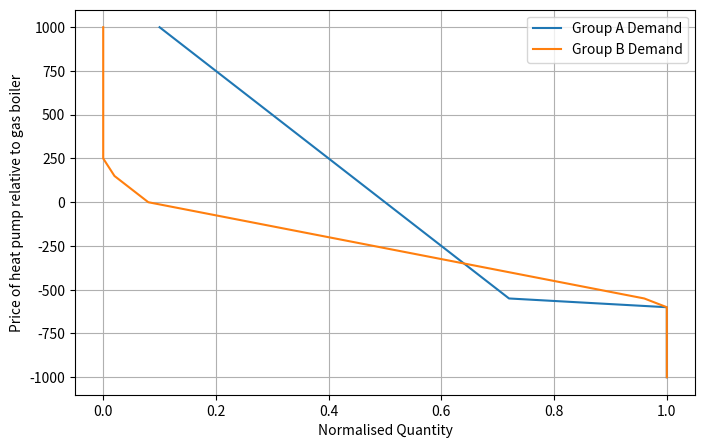

Write the Python code that produced this figure.
# ---
# jupyter:
#   jupytext:
#     cell_metadata_filter: -all
#     comment_magics: true
#     text_representation:
#       extension: .py
#       format_name: percent
#       format_version: '1.3'
#       jupytext_version: 1.15.2
#   kernelspec:
#     display_name: Python 3 (ipykernel)
#     language: python
#     name: python3
# ---

# %% [markdown]
# Basically the idea is: on the price side, you have two groups, one of which has a low discount rate and one a high discount rate. The low discount rate people care more about running costs
#
# Then there is a demand curve with 2 (or as many as we like) groups, who have a simple (currently made up) relationship between price and likelihood of choosing a heat pump when they switch. If you plug a given price in (and know the size of each group), you get an estimate of uptake.
#
# This is all quite simple, and we can add things (like declining HP prices), but I think it gives us something we can play some different tunes on (and let people vary)
#
# https://docs.google.com/spreadsheets/d/1wGPFrQI4-ikL-4YSR572YcqDriY4J2XxqDjqT48ibn0/edit?usp=sharing

# %%
import numpy
from dataclasses import dataclass
from typing import Sequence
import matplotlib.pyplot as plt


# %%
@dataclass
class HeatSource:
    """Class for heat sources."""

    name: str
    total_upfront_cost: float
    lifespan: float
    heat_demand: float  # kWh
    efficiency: float
    fuel_price: float  # in pence per kWh

    @property
    def annual_upfront_cost(self) -> float:
        return self.total_upfront_cost / self.lifespan

    @property
    def annual_running_cost(self) -> float:
        return (self.heat_demand / self.efficiency) * (self.fuel_price / 100)


# %%
@dataclass
class Population:
    name: str
    size: float


@dataclass
class SubPopulation(Population):
    group_name: str
    group_share: float
    discount_rate: float

    @property
    def group_size(self) -> float:
        return self.size * self.group_share


# %%
# NB why aren't we counting the zeroth year?
def calculate_running_costs_net_present_value(
    group: SubPopulation, heat_source: HeatSource
) -> float:
    """Calculate the net present value of running costs."""
    return sum(
        [
            heat_source.annual_running_cost / (1 + group.discount_rate) ** t
            for t in range(1, 21)
        ]
    )


def calculate_annualised_running_costs_net_present_value(
    group: SubPopulation, heat_source: HeatSource
) -> float:
    """Calculate the annualised net present value of running costs."""
    return calculate_running_costs_net_present_value(group, heat_source) / 20


def calculate_total_annualised_net_present_value(
    group: SubPopulation, heat_source: HeatSource
) -> float:
    """Calculate the annualised net present value of running costs."""
    return (
        calculate_annualised_running_costs_net_present_value(group, heat_source)
        + heat_source.annual_upfront_cost
    )


# %%
# Fossil Fuel Heating (e.g. Gas Boiler)
gas_boiler = HeatSource("Gas Boiler", 2500, 15, 12000, 0.85, 5)
# Low carbon heating (e.g. heat pump)
heat_pump = HeatSource("Heat Pump", 12000, 20, 12000, 3, 15)

# %%
group_1 = SubPopulation("Households", 29_000_000, "Group 1", 0.3, 0.03)
group_2 = SubPopulation("Households", 29_000_000, "Group 2", 0.7, 0.06)

# %%
# Demand Curve
relative_price = numpy.arange(-1000, 1050, 50)[::-1]
group_A_quantity = [
    0.1,
    0.12,
    0.14,
    0.16,
    0.18,
    0.2,
    0.22,
    0.24,
    0.26,
    0.28,
    0.3,
    0.32,
    0.34,
    0.36,
    0.38,
    0.4,
    0.42,
    0.44,
    0.46,
    0.48,
    0.5,
    0.52,
    0.54,
    0.56,
    0.58,
    0.6,
    0.62,
    0.64,
    0.66,
    0.68,
    0.7,
    0.72,
    1,
    1,
    1,
    1,
    1,
    1,
    1,
    1,
    1,
]
group_B_quantity = [
    0,
    0,
    0,
    0,
    0,
    0,
    0,
    0,
    0,
    0,
    0,
    0,
    0,
    0,
    0,
    0,
    0.01,
    0.02,
    0.04,
    0.06,
    0.08,
    0.16,
    0.24,
    0.32,
    0.4,
    0.48,
    0.56,
    0.64,
    0.72,
    0.8,
    0.88,
    0.96,
    1,
    1,
    1,
    1,
    1,
    1,
    1,
    1,
    1,
]

# %%
f, ax = plt.subplots(figsize=(8, 5))

ax.plot(group_A_quantity, relative_price, label="Group A Demand")
ax.plot(group_B_quantity, relative_price, label="Group B Demand")
ax.grid()
ax.legend()
ax.set_xlabel("Normalised Quantity")
ax.set_ylabel("Price of heat pump relative to gas boiler")


# %%
def get_normalised_quantity_for_relative_price(
    candidate_value: float,
    relative_price_distribution: Sequence,
    group_quantity: Sequence,
) -> float:
    """Get the group quantity for an arbitrary value against the deamnd curve."""
    if candidate_value in relative_price_distribution:
        # Special case of exact match for candidate price.
        index = list(relative_price_distribution).index(candidate_value)
        return group_quantity[index]
    else:
        # Linear interpolation when value between two values.
        index = len(relative_price_distribution) - numpy.searchsorted(
            relative_price_distribution[::-1], candidate_value, side="left"
        )
        lower, upper = (
            relative_price_distribution[index],
            relative_price_distribution[index - 1],
        )
        interpolation_factor = (candidate_value - lower) / (upper - lower)
        return abs(
            ((group_quantity[index] - group_quantity[index - 1]) * interpolation_factor)
            - group_quantity[index]
        )


# %%
# calculate relative price for group 1
relative_price_group_1 = calculate_total_annualised_net_present_value(
    group_1, heat_pump
) - calculate_total_annualised_net_present_value(group_1, gas_boiler)
relative_price_group_1

# %%
# calculate relative price for group 1
relative_price_group_2 = calculate_total_annualised_net_present_value(
    group_2, heat_pump
) - calculate_total_annualised_net_present_value(group_2, gas_boiler)
relative_price_group_2

# %%
# Group 1: Now get normalised quantities for group A and group B
quantity_group_1_group_A = get_normalised_quantity_for_relative_price(
    relative_price_group_1, relative_price, group_A_quantity
)
quantity_group_1_group_B = get_normalised_quantity_for_relative_price(
    relative_price_group_1, relative_price, group_B_quantity
)
quantity_group_1_group_A, quantity_group_1_group_B

# %%
# Get Group 1 total conversions
group_1_total = (quantity_group_1_group_A * group_1.group_size) + (
    quantity_group_1_group_B * group_1.group_size
)

# %%
# Group 2: Now get normalised quantities for group A and group B
quantity_group_2_group_A = get_normalised_quantity_for_relative_price(
    relative_price_group_2, relative_price, group_A_quantity
)
quantity_group_2_group_B = get_normalised_quantity_for_relative_price(
    relative_price_group_2, relative_price, group_B_quantity
)
quantity_group_2_group_A, quantity_group_2_group_B

# %%
# Get Group 2 total conversions
group_2_total = (quantity_group_2_group_A * group_2.group_size) + (
    quantity_group_2_group_B * group_2.group_size
)

# %%
# Total
group_1_total + group_2_total

# %%
# Proportion
(group_1_total + group_2_total) / (group_1.group_size + group_2.group_size)

# %% [markdown]
# ## Development
#
# * Identify when gas boilers reach the end of their life. (Gas Safe data).
# * Specify decision mechanism for end of life boilers (e.g. amount to replace at given time).
# * Identify key groupings for demand curves (Group A & B: environmentally motivated & cost motivated... others?).
# * Specify demand curve at $t_{0}$
# * Specify demand curves for t > 0.
# * Identify key groupings for discount rates (Group 1 & 2: Present focused & future focused).
# * Specify discount rates at $t_{0}$.
# * Specify discount rates for t > 0.
# * Specify upfront cost of gas boiler & heat pump at for all t. (mean or distribution to account for housing stock).
# * Specify running cost (fuel cost of gas and electricity) for all t. (nb cnz abm assumes these are fixed for time of the simulation.)
# * Consider supply side.
#
# ## Interventions
#
# * Loan mechanism for upfront costs (e.g. private loans, green loans, government-backed etc.)
# * Operation of a boiler ban (e.g. effect of announcement; Actual ban).
# * Market mechanism effect on unit prices or gas boilers and heat pumps?
#
# ## Technical
#
# * Implement simulation as micro (e.g. individual) or macro (e.g. aggregate) simulation?
# * Implement time.
# * Implement tracking of variables.
# * Decide on variable manipulation and implement basic dashboarding.

# %% [markdown]
# ## Behaviour
#
# * Discount rates - compatible with behaviour lit. viz hyperbolic discounting (behavioural science research)
#  - The closer you get to an event, the discount rate varies by proximity to event (see pic)
#  - strength of status quo bias.
#  - status quo bias a degree of correaltion with - past (traditional), present bias, future focused.
#
# [redacted]
#
# Or interaction between deadline effect and status quo bias.
#
# What is the most likely glide path? - animation of build.
#
# Logic to build in for text that describes what is going on.
#
# [redacted]

# %% [markdown]
# ![image.png](attachment:image.png)
